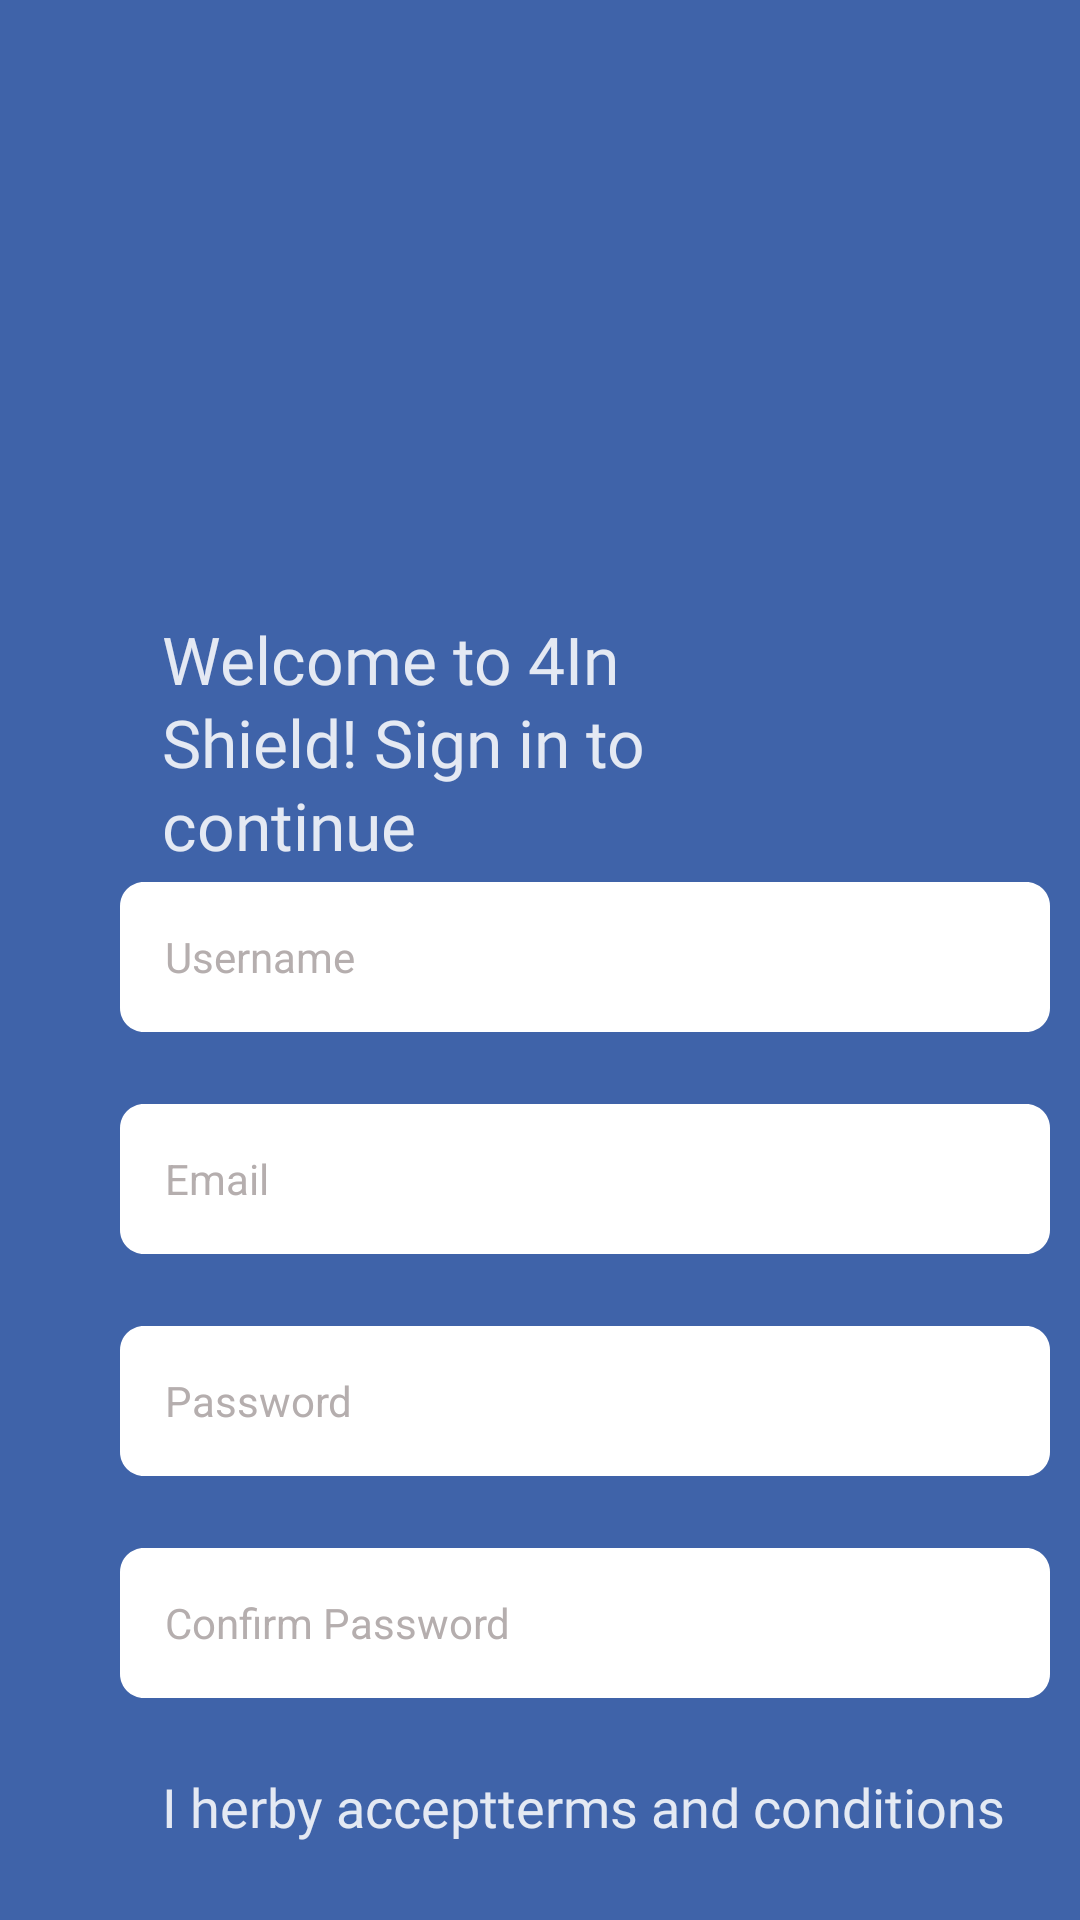

This screen was rendered from an Android layout file. Write that file and the resources it references.
<!-- AndroidManifest.xml: application theme Theme.MobileAndroid_native -->
<!-- res/layout/activity_sign_in3.xml -->
<?xml version="1.0" encoding="utf-8"?>
<androidx.constraintlayout.widget.ConstraintLayout xmlns:android="http://schemas.android.com/apk/res/android"
    xmlns:app="http://schemas.android.com/apk/res-auto"
    xmlns:tools="http://schemas.android.com/tools"
    android:layout_width="match_parent"
    android:layout_height="match_parent"
    tools:context=".sign_in3"
    android:background="@color/bleu"
    android:theme="@style/Theme.AppCompat.DayNight.NoActionBar">
    <LinearLayout
        android:layout_width="match_parent"
        android:layout_height="match_parent"
        android:orientation="vertical">

        <ImageView
            android:id="@+id/imageView2"
            android:layout_width="81dp"
            android:layout_height="85dp"
            android:layout_gravity="center"
            android:layout_marginTop="57dp"
            app:srcCompat="@drawable/logo"
            android:contentDescription="@string/logoimage" />

        <TextView
            android:id="@+id/textView2"
            android:layout_width="220dp"
            android:layout_height="89dp"
            android:layout_marginStart="54dp"
            android:layout_marginTop="63dp"
            android:alpha="0.86"
            android:fontFamily="@font/abelregular"
            android:lineSpacingExtra="2sp"
            android:text="@string/welcome_to_4in_shield_sign_in_to_continue"
            android:textColor="@color/white"
            android:textSize="22sp" />

        <EditText
            android:id="@+id/editTextTextPersonName"
            android:layout_width="310dp"
            android:layout_height="50dp"
            android:layout_marginStart="40dp"
            android:layout_marginBottom="24dp"
            android:background="@drawable/input_background"
            android:ems="10"
            android:hint="@string/username"
            android:inputType="textPersonName"
            android:paddingStart="15dp"
            android:textColorHint="#B5AEAE"
            android:textSize="14sp"
            tools:ignore="RtlSymmetry"
            android:autofillHints="" />

        <EditText
            android:id="@+id/editTextTextPersonName3"
            android:layout_width="310dp"
            android:layout_height="50dp"
            android:layout_marginStart="40dp"
            android:layout_marginBottom="24dp"
            android:background="@drawable/input_background"
            android:ems="10"
            android:inputType="textPersonName"
            android:hint="@string/email"
            android:paddingStart="15dp"
            android:textColorHint="#B5AEAE"
            android:textSize="14sp"
            android:autofillHints=""
            tools:ignore="RtlSymmetry" />

        <EditText
            android:id="@+id/editTextTextPersonName2"
            android:layout_width="310dp"
            android:layout_height="50dp"
            android:layout_marginStart="40dp"
            android:layout_marginBottom="24dp"
            android:background="@drawable/input_background"
            android:ems="10"
            android:hint="@string/password"
            android:inputType="textPassword"
            android:paddingStart="15dp"
            android:textColorHint="#B5AEAE"
            android:textSize="14sp"
            tools:ignore="RtlSymmetry"
            android:autofillHints="" />

        <EditText
            android:id="@+id/editTextTextPersonName4"
            android:layout_width="310dp"
            android:layout_height="50dp"
            android:layout_marginStart="40dp"
            android:layout_marginBottom="24dp"
            android:background="@drawable/input_background"
            android:ems="10"
            android:hint="@string/confirm_password"
            android:inputType="textPassword"
            android:paddingStart="15dp"
            android:textColorHint="#B5AEAE"
            android:textSize="14sp"
            tools:ignore="RtlSymmetry"
            android:autofillHints="" />

        <LinearLayout
            android:layout_width="match_parent"
            android:layout_height="55dp"
            android:orientation="horizontal"

            >

            <TextView
                android:id="@+id/textView6"
                android:layout_width="wrap_content"
                android:layout_height="wrap_content"
                android:layout_marginStart="54dp"
                android:text="@string/i_herby_accept"
                android:textColor="@color/white"
                android:textSize="18sp"
                android:alpha="0.86"
                android:fontFamily="@font/abelregular"
                />

            <TextView
                android:id="@+id/textView7"
                android:layout_width="0dp"
                android:layout_height="wrap_content"
                android:layout_weight="1"
                android:alpha="0.86"
                android:fontFamily="@font/abelregular"
                android:text="@string/terms_and_conditions"
                android:textColor="@color/white"
                android:textSize="18sp"
               />
        </LinearLayout>

        <Button
            android:id="@+id/button2"
            android:layout_width="wrap_content"
            android:layout_height="50dp"
            android:layout_marginStart="141dp"
            android:drawableEnd="@drawable/start_icone"
            android:fontFamily="@font/abelregular"
            android:gravity="center"
            android:text="@string/sign_in"
            android:textAlignment="center"
            android:textAppearance="@style/TextAppearance.AppCompat.Body1"
            android:textColor="@color/bleu"
            android:textSize="18sp" />

    </LinearLayout>

</androidx.constraintlayout.widget.ConstraintLayout>
<!-- resources referenced by this layout -->
<resources>
  <color name="bleu">#3F63A9</color>
  <color name="white">#FFFFFFFF</color>
  <!-- drawable input_background (drawable) -->
  <?xml version="1.0" encoding="utf-8"?>
  <vector
      xmlns:android="http://schemas.android.com/apk/res/android"
      xmlns:aapt="http://schemas.android.com/aapt"
      android:width="310dp"
      android:height="50dp"
      android:viewportWidth="310"
      android:viewportHeight="50"
      >
      <group>
          <clip-path
              android:pathData="M8 0H302C306.418 0 310 3.58172 310 8V42C310 46.4183 306.418 50 302 50H8C3.58172 50 0 46.4183 0 42V8C0 3.58172 3.58172 0 8 0Z"
              />
          <path
              android:pathData="M0 0V50H310V0"
              android:fillColor="#FFFFFF"
              />
      </group>
  </vector>
  <!-- drawable start_icone (drawable) -->
  <vector android:autoMirrored="true" android:height="8dp"
      android:tint="#3F77B6" android:viewportHeight="24"
      android:viewportWidth="24" android:width="14dp" xmlns:android="http://schemas.android.com/apk/res/android">
      <path android:fillColor="@android:color/white" android:pathData="M6.23,20.23l1.77,1.77l10,-10l-10,-10l-1.77,1.77l8.23,8.23z"/>
  </vector>
  <string name="confirm_password">Confirm Password</string>
  <string name="email">Email</string>
  <string name="i_herby_accept">I herby accept</string>
  <string name="logoimage">logoimage</string>
  <string name="password">Password</string>
  <string name="sign_in">Sign in</string>
  <string name="terms_and_conditions">terms and conditions</string>
  <string name="username">Username</string>
  <string name="welcome_to_4in_shield_sign_in_to_continue">Welcome to 4In Shield! Sign in to continue</string>
  <style name="Theme.MobileAndroid_native" parent="Theme.MaterialComponents.DayNight.DarkActionBar">
          
          <item name="colorPrimary">@color/white</item>
          <item name="colorPrimaryVariant">@color/white</item>
          <item name="colorOnPrimary">@color/white</item>
          
          <item name="colorSecondary">@color/teal_200</item>
          <item name="colorSecondaryVariant">@color/teal_700</item>
          <item name="colorOnSecondary">@color/black</item>
          
          <item name="android:statusBarColor">@color/bleu</item>
          <item name="android:windowLightStatusBar">@color/bleu</item>
          
      </style>
  <color name="teal_200">#FF03DAC5</color>
  <color name="teal_700">#FF018786</color>
  <color name="black">#FF000000</color>
</resources>
